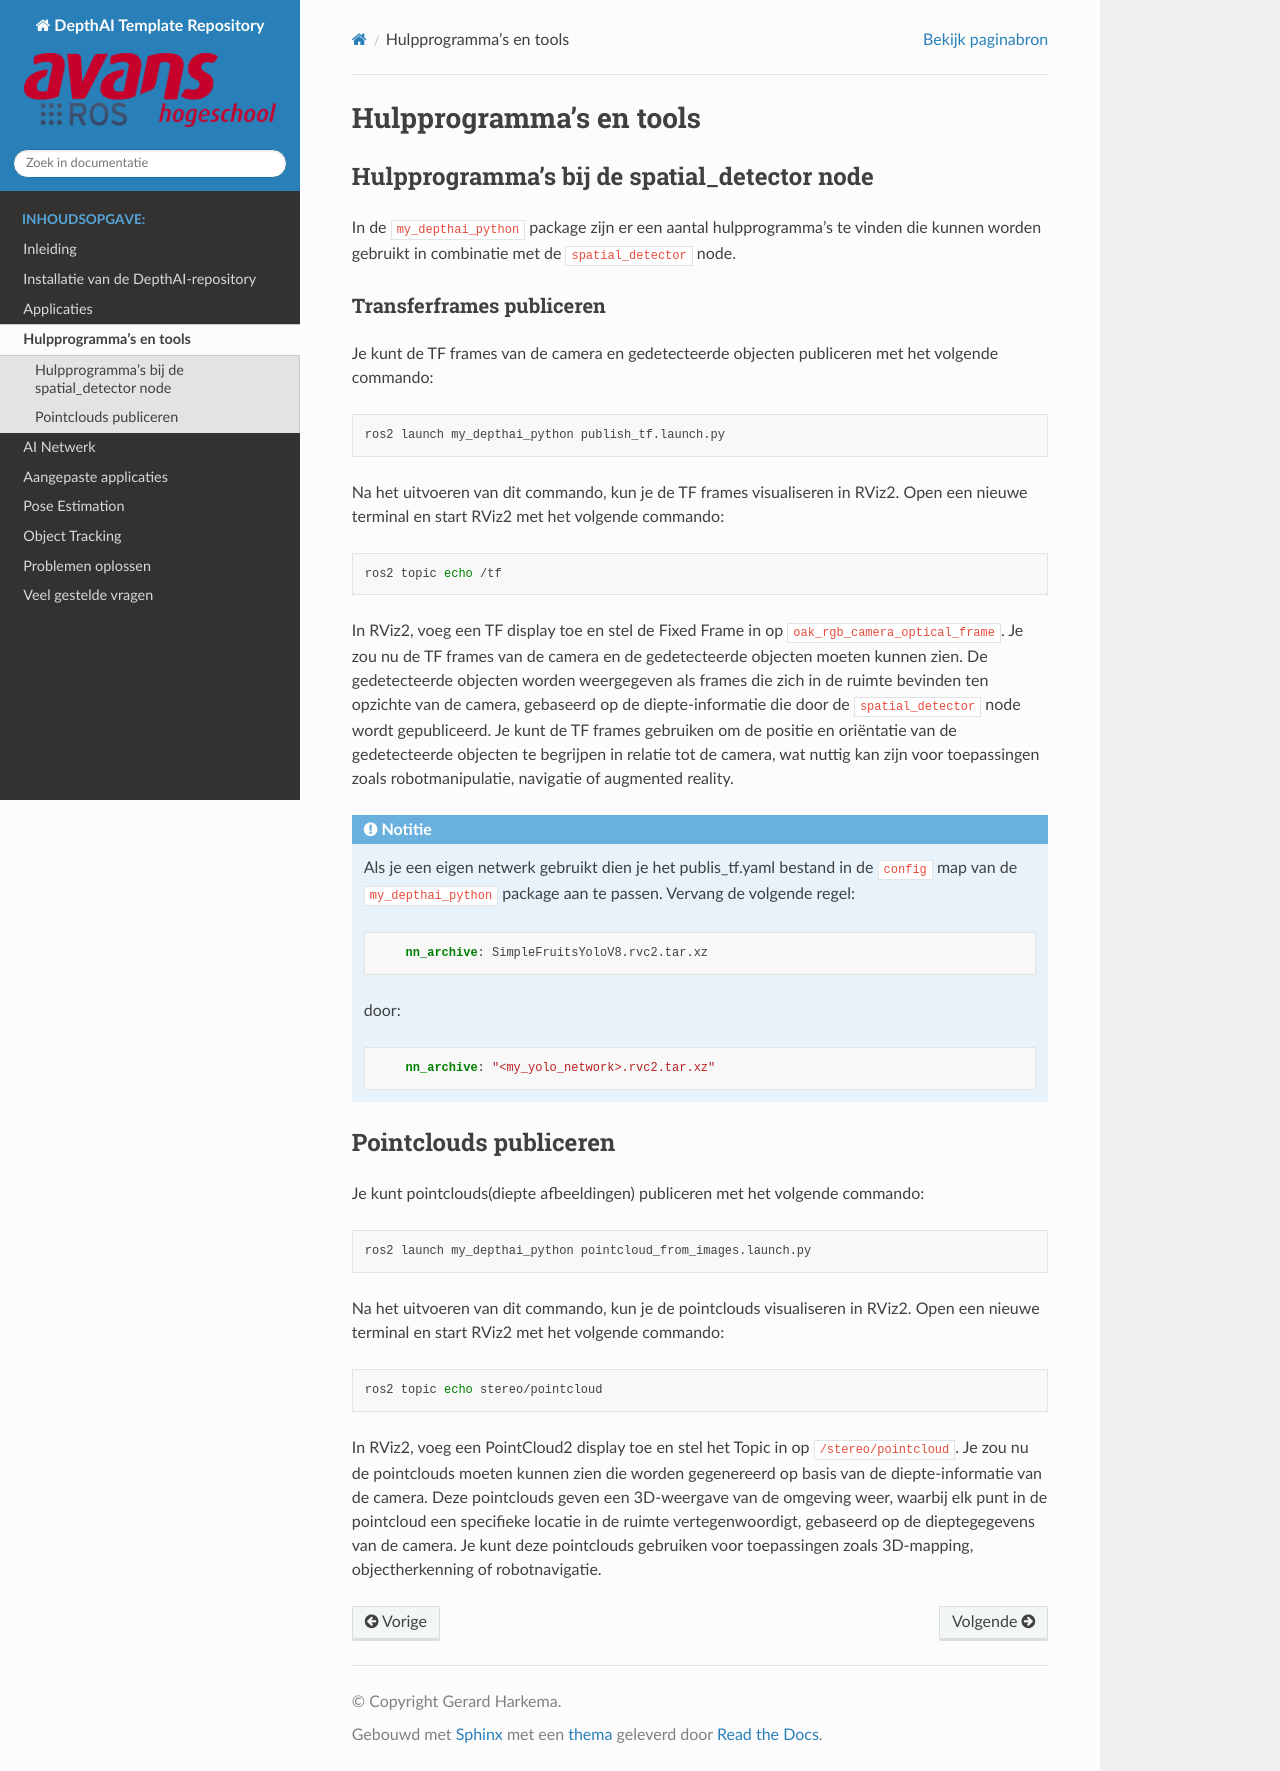

repository: AvansMechatronica/my_depthai_ROS2 · page: documentation/tools.html · generator: sphinx

# Hulpprogramma's en tools

## Hulpprogramma's bij de spatial_detector node
In de `my_depthai_python` package zijn er een aantal hulpprogramma's te vinden die kunnen worden gebruikt in combinatie met de `spatial_detector` node. 

### Transferframes publiceren
Je kunt de TF frames van de camera en gedetecteerde objecten publiceren met het volgende commando:
```bash
ros2 launch my_depthai_python publish_tf.launch.py
```
Na het uitvoeren van dit commando, kun je de TF frames visualiseren in RViz2. Open een nieuwe terminal en start RViz2 met het volgende commando:
```bash
ros2 topic echo /tf
```
In RViz2, voeg een TF display toe en stel de Fixed Frame in op `oak_rgb_camera_optical_frame`. Je zou nu de TF frames van de camera en de gedetecteerde objecten moeten kunnen zien. De gedetecteerde objecten worden weergegeven als frames die zich in de ruimte bevinden ten opzichte van de camera, gebaseerd op de diepte-informatie die door de `spatial_detector` node wordt gepubliceerd. Je kunt de TF frames gebruiken om de positie en oriëntatie van de gedetecteerde objecten te begrijpen in relatie tot de camera, wat nuttig kan zijn voor toepassingen zoals robotmanipulatie, navigatie of augmented reality.

:::{note}
Als je een eigen netwerk gebruikt dien je het publis_tf.yaml bestand in de `config` map van de `my_depthai_python` package aan te passen. Vervang de volgende regel:
```yaml
    nn_archive: SimpleFruitsYoloV8.rvc2.tar.xz
```

door:
```yaml
    nn_archive: "<my_yolo_network>.rvc2.tar.xz"
```


:::

## Pointclouds publiceren
Je kunt pointclouds(diepte afbeeldingen) publiceren met het volgende commando:
```bash
ros2 launch my_depthai_python pointcloud_from_images.launch.py
```
Na het uitvoeren van dit commando, kun je de pointclouds visualiseren in RViz2. Open een nieuwe terminal en start RViz2 met het volgende commando:

```bash
ros2 topic echo stereo/pointcloud
```

In RViz2, voeg een PointCloud2 display toe en stel het Topic in op `/stereo/pointcloud`. Je zou nu de pointclouds moeten kunnen zien die worden gegenereerd op basis van de diepte-informatie van de camera. Deze pointclouds geven een 3D-weergave van de omgeving weer, waarbij elk punt in de pointcloud een specifieke locatie in de ruimte vertegenwoordigt, gebaseerd op de dieptegegevens van de camera. Je kunt deze pointclouds gebruiken voor toepassingen zoals 3D-mapping, objectherkenning of robotnavigatie.
